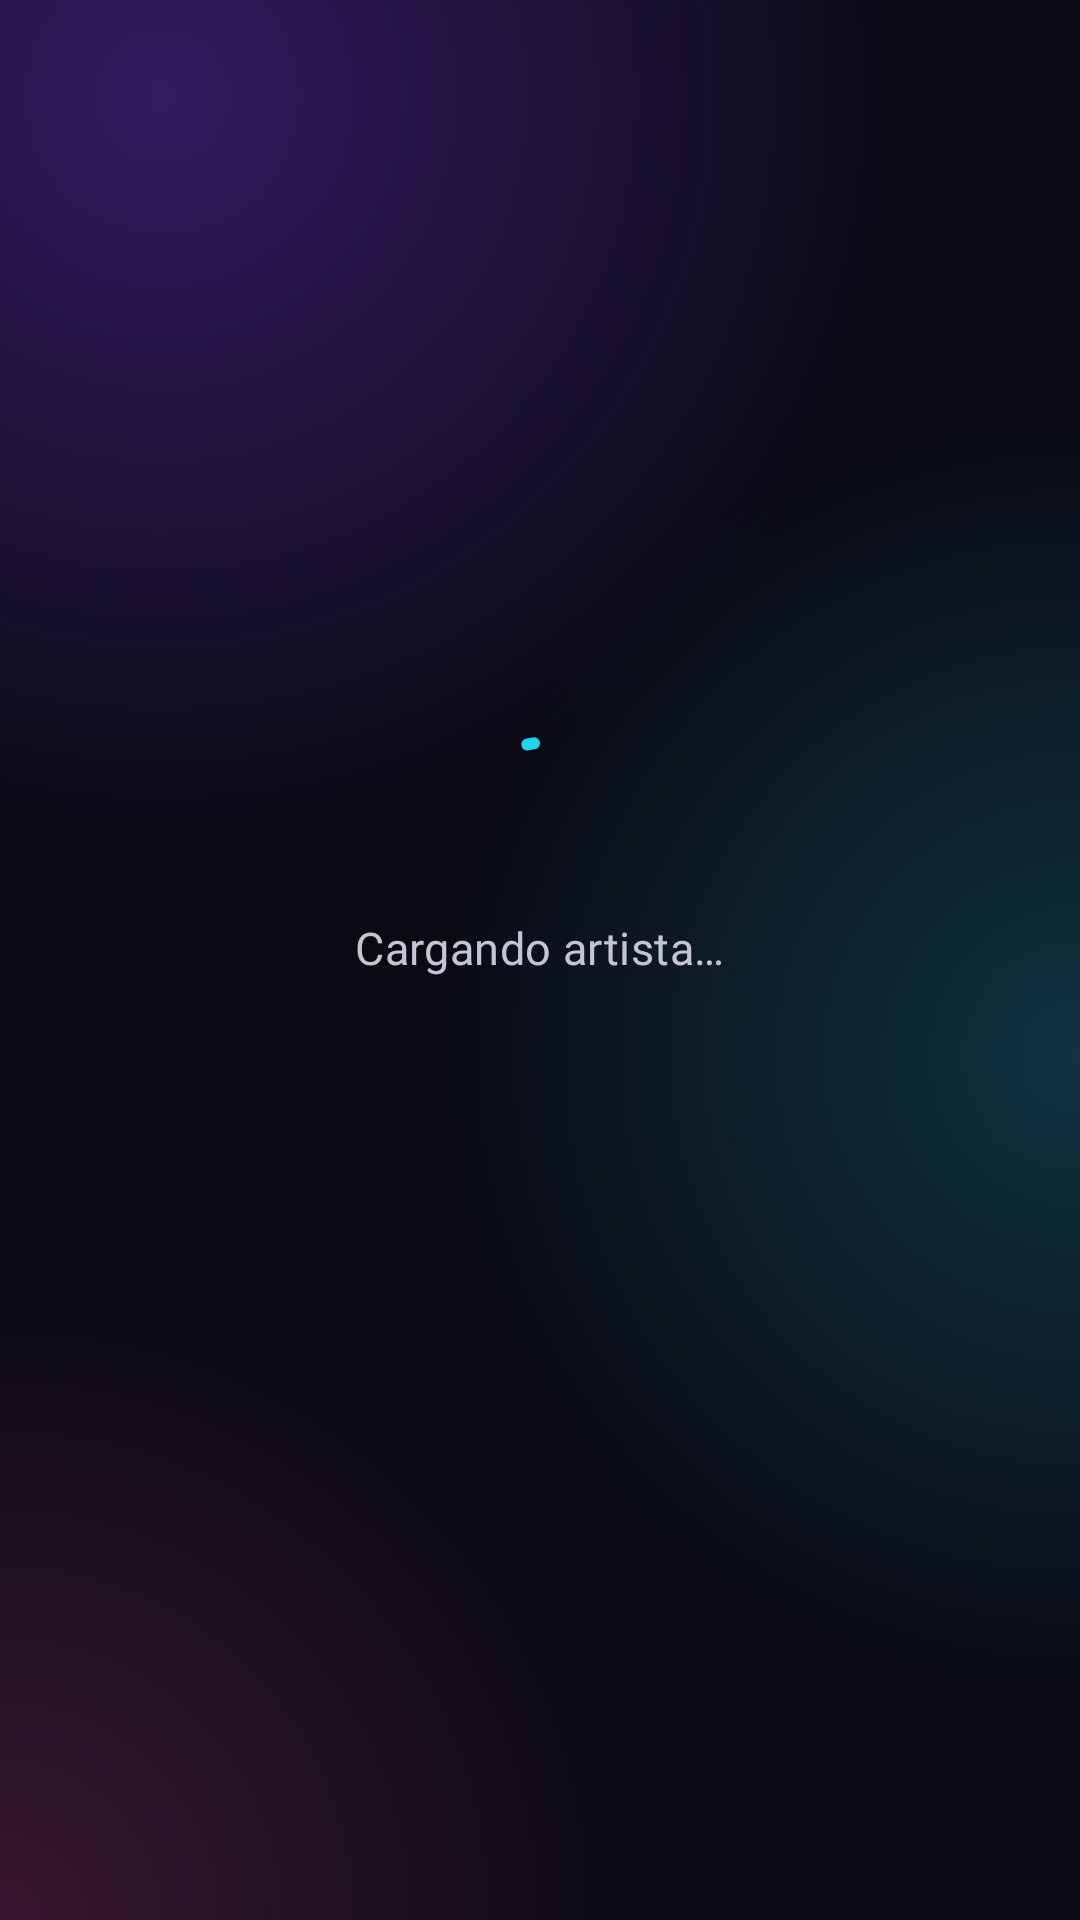

This screen was rendered from an Android layout file. Write that file and the resources it references.
<!-- AndroidManifest.xml: application theme Theme.Vinilos -->
<!-- res/layout/view_artist_detail_loading.xml -->
<?xml version="1.0" encoding="utf-8"?>
<LinearLayout xmlns:android="http://schemas.android.com/apk/res/android"
    xmlns:app="http://schemas.android.com/apk/res-auto"
    android:layout_width="match_parent"
    android:layout_height="match_parent"
    android:gravity="center"
    android:orientation="vertical"
    android:paddingBottom="@dimen/vn_artist_top_bar_height">

    <com.google.android.material.progressindicator.CircularProgressIndicator
        android:id="@+id/progress"
        android:layout_width="wrap_content"
        android:layout_height="wrap_content"
        android:indeterminate="true"
        app:indicatorColor="@color/vn_secondary"
        app:trackColor="@color/vn_glass" />

    <TextView
        android:layout_width="wrap_content"
        android:layout_height="wrap_content"
        android:layout_marginTop="@dimen/vn_space_md"
        android:text="@string/artist_loading"
        android:textAppearance="@style/TextAppearance.Vinilos.BodyLarge" />
</LinearLayout>
<!-- resources referenced by this layout -->
<resources>
  <color name="vn_glass">#1AFFFFFF</color>
  <color name="vn_secondary">#FF22D3EE</color>
  <dimen name="vn_artist_top_bar_height">72dp</dimen>
  <dimen name="vn_space_md">16dp</dimen>
  <string name="artist_loading">Cargando artista…</string>
  <color name="vn_on_surface_muted">#FFC4C4D4</color>
  <color name="vn_primary">#FF7C3AED</color>
  <color name="vn_on_surface">#FFF5F5FA</color>
  <color name="vn_background">#FF0A0A14</color>
  <color name="vn_tertiary">#FFEC4899</color>
  <color name="vn_error">#FFFFA5A5</color>
  <color name="vn_surface">#FF12121D</color>
  <color name="vn_glass_border">#2EFFFFFF</color>
  <color name="vn_glass_strong">#29FFFFFF</color>
  <color name="vn_on_surface_subtle">#FFB6B6C9</color>
  <style name="TextAppearance.Vinilos.DisplayLarge" parent="TextAppearance.Material3.DisplayMedium">
          <item name="android:fontFamily">@font/sora_bold</item>
          <item name="fontFamily">@font/sora_bold</item>
          <item name="android:textSize">32sp</item>
          <item name="android:letterSpacing">-0.02</item>
          <item name="android:textColor">@color/vn_on_surface</item>
      </style>
  <style name="TextAppearance.Vinilos.HeadlineLarge" parent="TextAppearance.Material3.HeadlineMedium">
          <item name="android:fontFamily">@font/sora_bold</item>
          <item name="fontFamily">@font/sora_bold</item>
          <item name="android:textSize">26sp</item>
          <item name="android:letterSpacing">-0.015</item>
          <item name="android:textColor">@color/vn_on_surface</item>
      </style>
  <style name="TextAppearance.Vinilos.HeadlineMedium" parent="TextAppearance.Material3.HeadlineSmall">
          <item name="android:fontFamily">@font/sora_bold</item>
          <item name="fontFamily">@font/sora_bold</item>
          <item name="android:textSize">20sp</item>
          <item name="android:letterSpacing">-0.01</item>
          <item name="android:textColor">@color/vn_on_surface</item>
      </style>
  <style name="TextAppearance.Vinilos.TitleLarge" parent="TextAppearance.Material3.TitleLarge">
          <item name="android:fontFamily">@font/sora_semibold</item>
          <item name="fontFamily">@font/sora_semibold</item>
          <item name="android:textSize">17sp</item>
          <item name="android:textColor">@color/vn_on_surface</item>
      </style>
  <style name="TextAppearance.Vinilos.TitleMedium" parent="TextAppearance.Material3.TitleMedium">
          <item name="android:fontFamily">@font/inter_semibold</item>
          <item name="fontFamily">@font/inter_semibold</item>
          <item name="android:textSize">16sp</item>
          <item name="android:textColor">@color/vn_on_surface</item>
      </style>
  <style name="ThemeOverlay.Vinilos.BottomSheetDialog" parent="ThemeOverlay.Material3.BottomSheetDialog">
          <item name="bottomSheetStyle">@style/Widget.Vinilos.BottomSheet</item>
          <item name="android:navigationBarColor">@android:color/transparent</item>
          <item name="android:backgroundDimAmount">0.7</item>
      </style>
  <color name="vn_transparent">#00000000</color>
  <color name="vn_orb_violet">#597C3AED</color>
  <color name="vn_orb_cyan">#3322D3EE</color>
  <color name="vn_orb_magenta">#33EC4899</color>
  <dimen name="vn_button_height">52dp</dimen>
  <dimen name="vn_space_lg">24dp</dimen>
  <dimen name="vn_space_sm">8dp</dimen>
  <style name="Widget.Vinilos.BottomSheet" parent="Widget.Material3.BottomSheet.Modal">
          <item name="backgroundTint">@android:color/transparent</item>
          <item name="android:background">@android:color/transparent</item>
      </style>
  <dimen name="vn_radius_pill">999dp</dimen>
  <!-- drawable bg_gradient_primary (drawable) -->
  <?xml version="1.0" encoding="utf-8"?>
  <shape xmlns:android="http://schemas.android.com/apk/res/android" android:shape="rectangle">
      <corners android:radius="@dimen/vn_radius_pill" />
      <gradient
          android:angle="0"
          android:endColor="#006377"
          android:startColor="@color/vn_primary" />
  </shape>
</resources>
